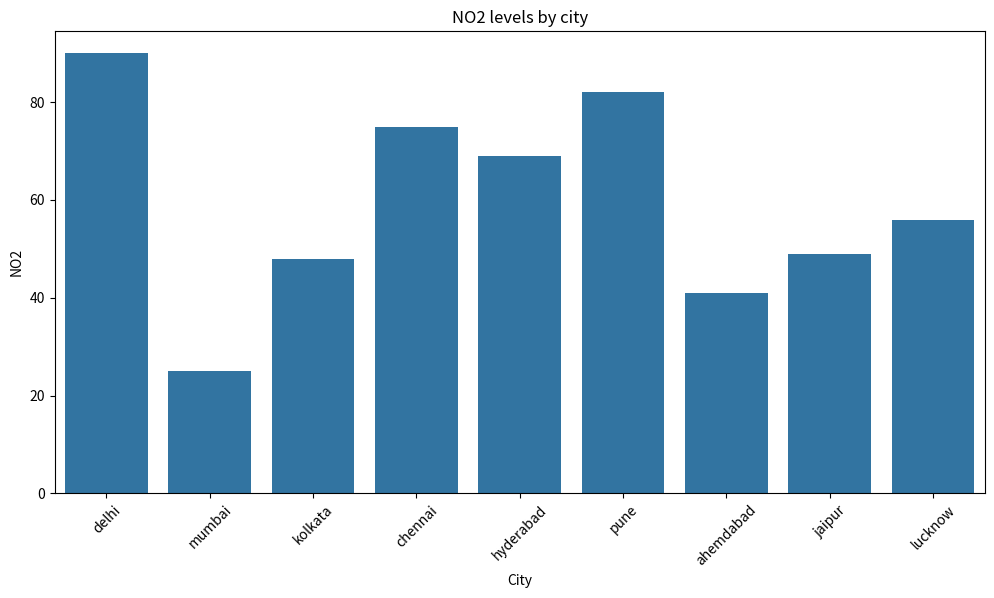
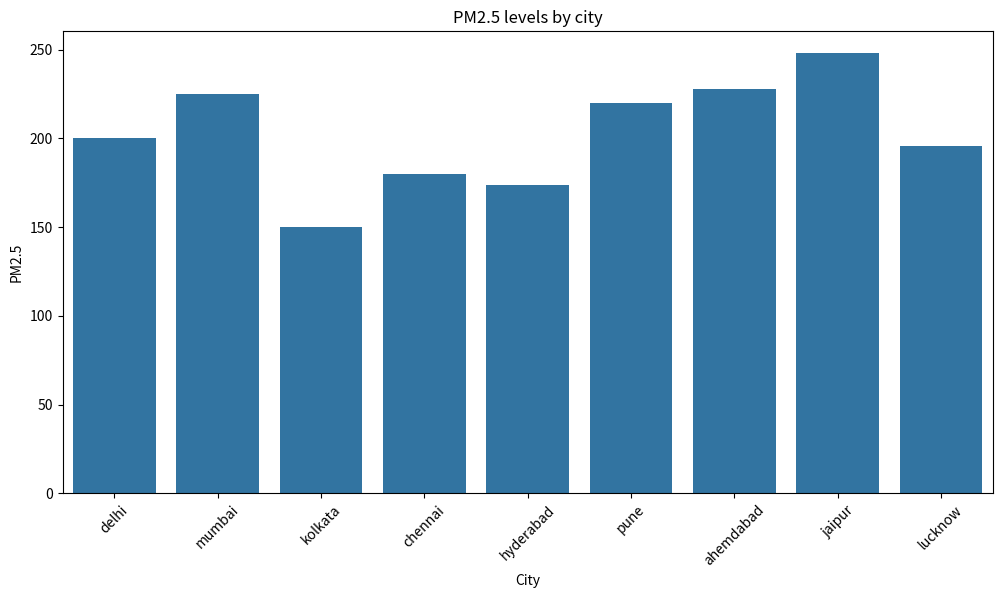
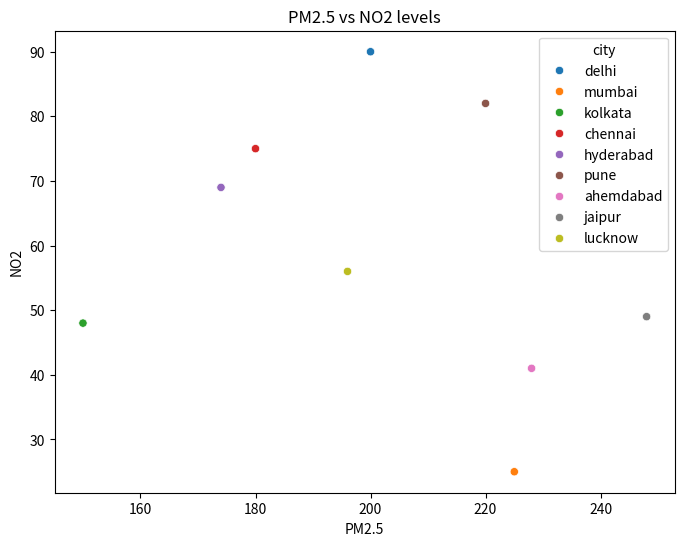

The matplotlib source for these figures, in order:
import pandas as pd
import matplotlib.pyplot as plt
import seaborn as sns

# Access data
data = {
    'city': ['delhi', 'mumbai', 'kolkata', 'chennai', 'hyderabad', 'pune', 'ahemdabad', 'jaipur', 'lucknow'],
    'date': pd.to_datetime(['2025-01-15'] * 9),
    'pm25': [200, 225, 150, 180, 174, 220, 228, 248, 196],
    'no2': [90, 25, 48, 75, 69, 82, 41, 49, 56],
    'so2': [30, 20, 25, 26, 34, 32, 18, 37, 46],
}

# Create DataFrame
df = pd.DataFrame(data)

# Data information
print(df.head())
print(df.info())

# PM2.5 analysis
average_pm25 = df['pm25'].mean()
print("Average of PM2.5 is:", average_pm25)

# City with highest NO2
high_no2 = df.loc[df['no2'].idxmax()]
print("City with highest NO2:", high_no2['city'])

# Correlation between PM2.5 and NO2
correlation = df['pm25'].corr(df['no2'])
print("Correlation between NO2 and PM2.5 is:", correlation)

# Bar chart of NO2 levels by city
plt.figure(figsize=(12, 6))
sns.barplot(x='city', y='no2', data=df)
plt.title('NO2 levels by city')
plt.xlabel('City')
plt.ylabel('NO2')
plt.xticks(rotation=45)
plt.show()

# Bar chart of PM2.5 levels by city
plt.figure(figsize=(12, 6))
sns.barplot(x='city', y='pm25', data=df)
plt.title('PM2.5 levels by city')
plt.xlabel('City')
plt.ylabel('PM2.5')
plt.xticks(rotation=45)
plt.show()

# Scatter plot of PM2.5 vs NO2
plt.figure(figsize=(8, 6))
sns.scatterplot(x='pm25', y='no2', data=df, hue='city')
plt.title('PM2.5 vs NO2 levels')
plt.xlabel('PM2.5')
plt.ylabel('NO2')
plt.show()
